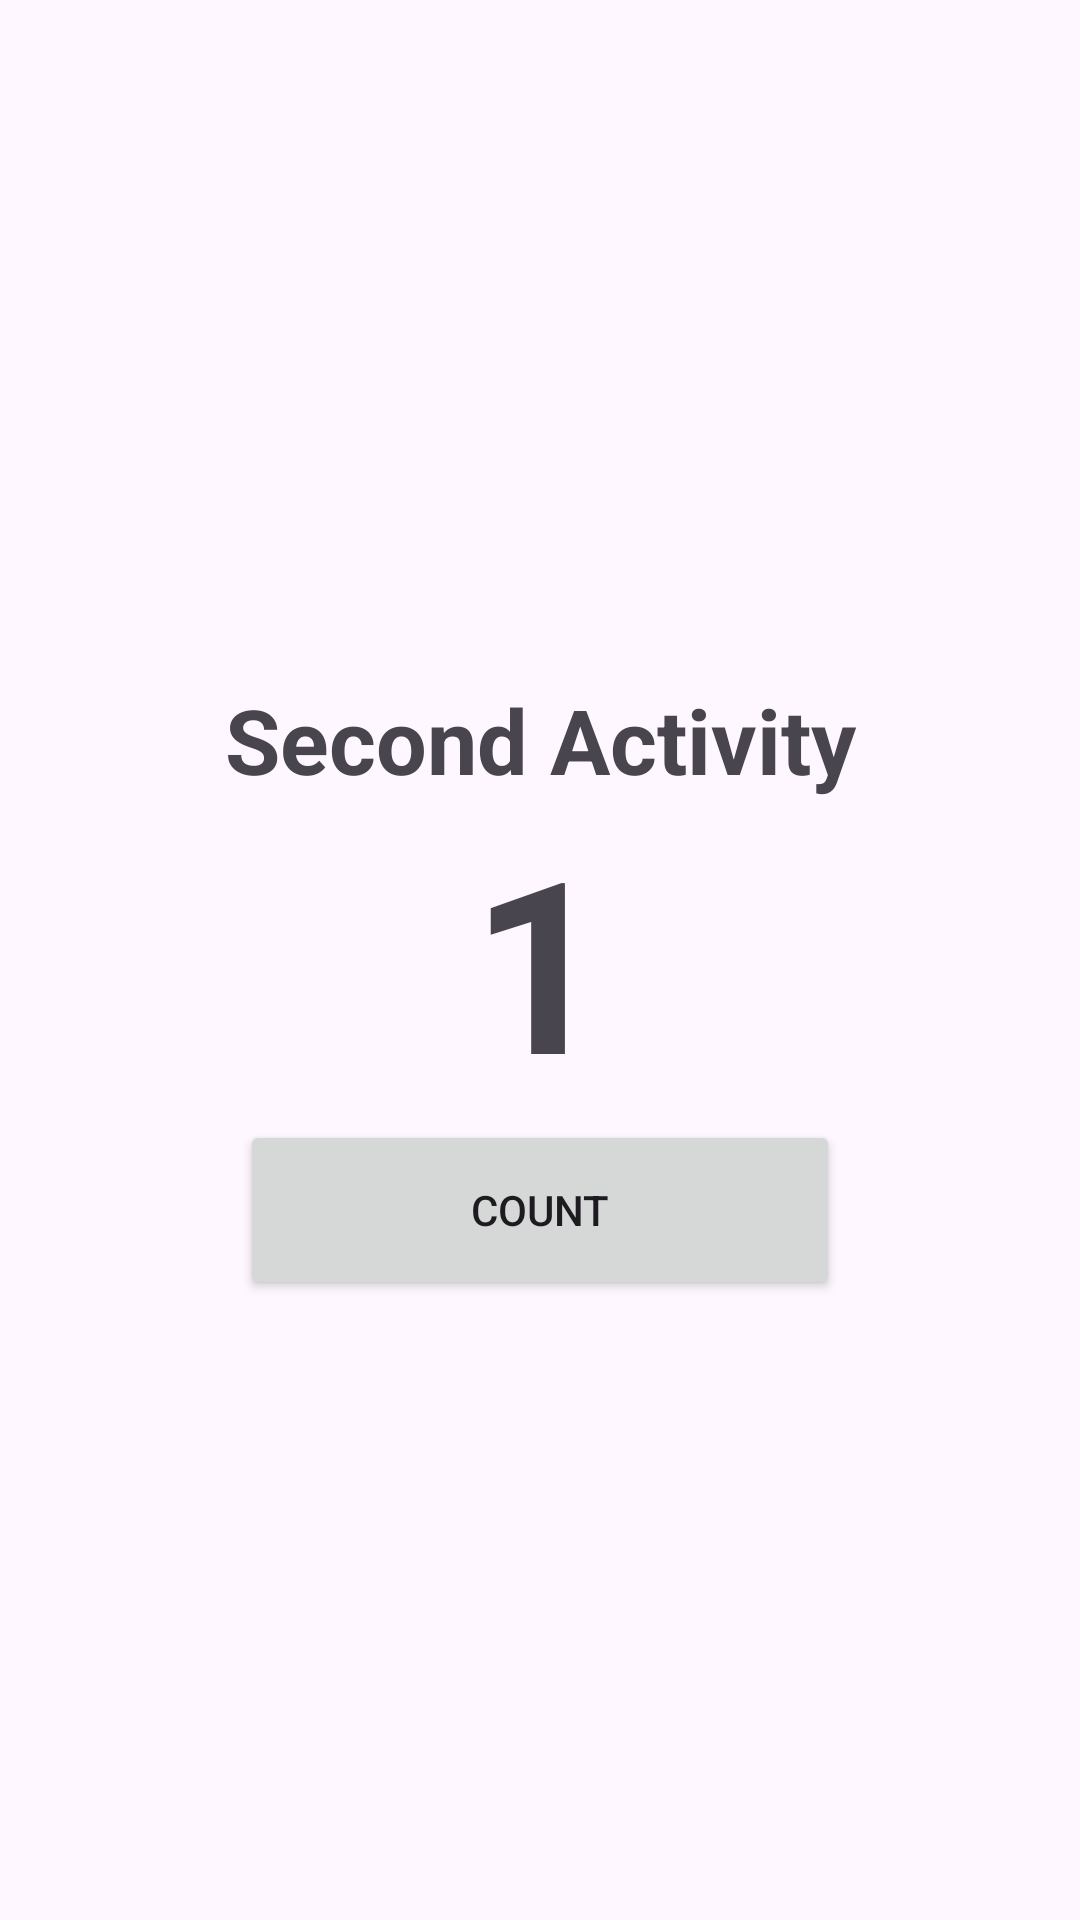

Reconstruct the res/layout file that produces this screen, plus the resources it refers to.
<!-- AndroidManifest.xml: application theme Theme.TestApplication -->
<!-- res/layout/activity_second.xml -->
<?xml version="1.0" encoding="utf-8"?>
<androidx.constraintlayout.widget.ConstraintLayout xmlns:android="http://schemas.android.com/apk/res/android"
    xmlns:app="http://schemas.android.com/apk/res-auto"
    xmlns:tools="http://schemas.android.com/tools"
    android:id="@+id/main"
    android:layout_width="match_parent"
    android:layout_height="match_parent"
    tools:context=".SecondActivity">

    <TextView
        android:id="@+id/tvTitle"
        android:textStyle="bold"
        android:textSize="30sp"
        android:layout_width="wrap_content"
        android:layout_height="wrap_content"
        android:text="Second Activity"
        app:layout_constraintBottom_toTopOf="@id/tvCounter"
        app:layout_constraintEnd_toEndOf="parent"
        app:layout_constraintStart_toStartOf="parent"/>

    <TextView
        android:id="@+id/tvCounter"
        android:textStyle="bold"
        android:textSize="80sp"
        android:layout_width="wrap_content"
        android:layout_height="wrap_content"
        android:text="1"
        app:layout_constraintBottom_toBottomOf="parent"
        app:layout_constraintEnd_toEndOf="parent"
        app:layout_constraintStart_toStartOf="parent"
        app:layout_constraintTop_toTopOf="parent" />

    <Button
        android:id="@+id/btnCounter"
        android:text="Count"
        app:layout_constraintEnd_toEndOf="@id/tvCounter"
        app:layout_constraintStart_toStartOf="@id/tvCounter"
        app:layout_constraintTop_toBottomOf="@id/tvCounter"
        android:layout_width="200dp"
        android:layout_height="60dp"/>

</androidx.constraintlayout.widget.ConstraintLayout>
<!-- resources referenced by this layout -->
<resources>
  <style name="Theme.TestApplication" parent="Base.Theme.TestApplication" />
  <style name="Base.Theme.TestApplication" parent="Theme.Material3.DayNight.NoActionBar">
          
          
      </style>
</resources>
